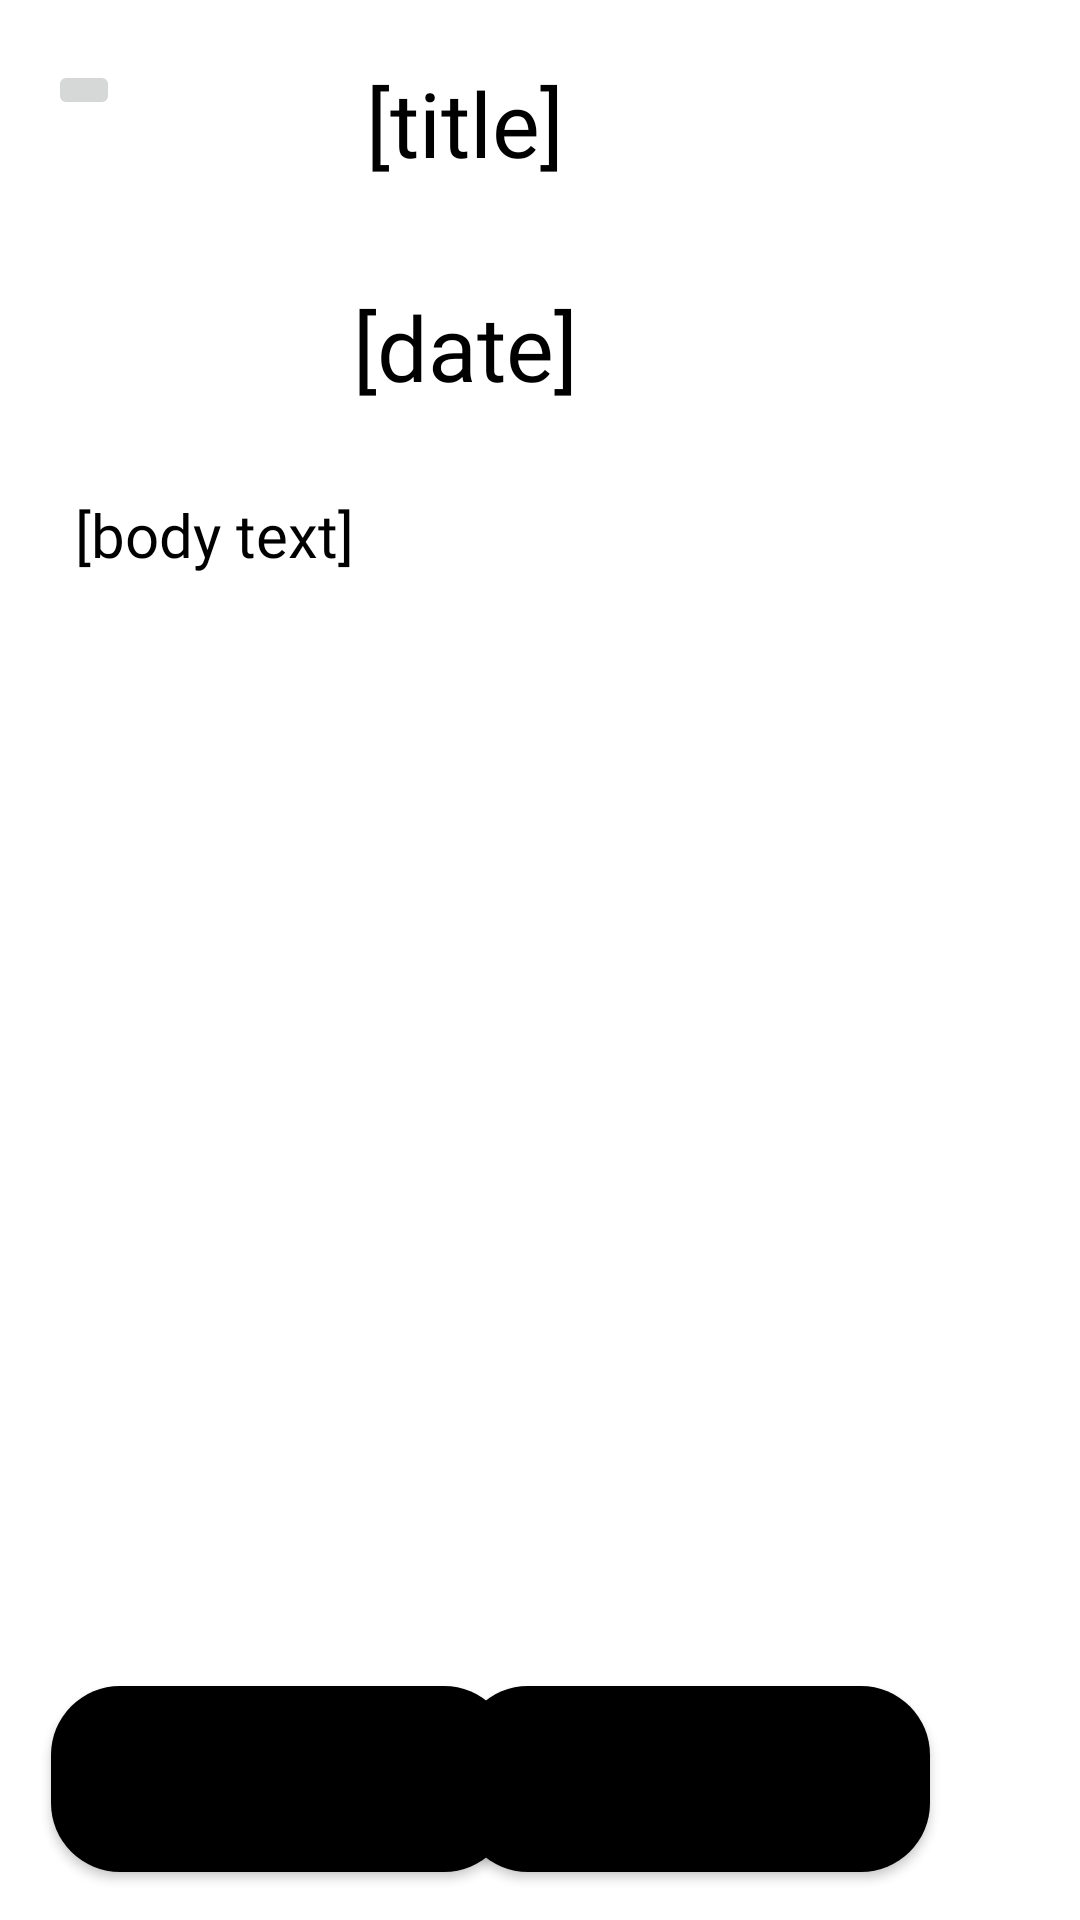

This screen was rendered from an Android layout file. Write that file and the resources it references.
<!-- AndroidManifest.xml: application theme Theme.Voluntold -->
<!-- res/layout/org_view_opportunity_post.xml -->
<?xml version="1.0" encoding="utf-8"?>
<androidx.constraintlayout.widget.ConstraintLayout xmlns:android="http://schemas.android.com/apk/res/android"
    xmlns:app="http://schemas.android.com/apk/res-auto"
    xmlns:tools="http://schemas.android.com/tools"
    android:layout_width="match_parent"
    android:layout_height="match_parent"
    tools:context=".cOrgViewOpportunity">

    <TextView
        android:id="@+id/contentOfPostTV"
        android:layout_width="310dp"
        android:layout_height="341dp"
        android:layout_marginTop="30dp"
        android:fontFamily="@font/dm_sans"
        android:text="[body text]"
        android:textSize="20sp"
        android:textColor="@color/black"
        app:layout_constraintBottom_toBottomOf="parent"
        app:layout_constraintEnd_toEndOf="parent"
        app:layout_constraintStart_toStartOf="parent"
        app:layout_constraintTop_toTopOf="parent" />

    <ImageButton
        android:id="@+id/imageButton6"
        android:layout_width="wrap_content"
        android:layout_height="wrap_content"
        android:layout_marginStart="16dp"
        android:layout_marginTop="20dp"
        android:onClick="goBack"
        app:layout_constraintStart_toStartOf="parent"
        app:layout_constraintTop_toTopOf="parent"
        app:srcCompat="@drawable/ic_baseline_arrow_back_ios_24" />

    <TextView
        android:id="@+id/postTitleTV"
        android:layout_width="266dp"
        android:layout_height="50dp"
        android:layout_marginTop="16dp"
        android:layout_marginEnd="72dp"
        android:fontFamily="@font/dm_sans_bold"
        android:gravity="center"
        android:text="[title]"
        android:textSize="30sp"
        android:textColor="@color/black"
        app:layout_constraintEnd_toEndOf="parent"
        app:layout_constraintTop_toTopOf="parent" />

    <TextView
        android:id="@+id/postDateTV"
        android:layout_width="266dp"
        android:layout_height="50dp"
        android:layout_marginEnd="72dp"
        android:layout_marginBottom="475dp"
        android:fontFamily="@font/dm_sans_medium"
        android:gravity="center"
        android:text="[date]"
        android:textSize="30sp"
        android:textColor="@color/black"
        app:layout_constraintBottom_toBottomOf="parent"
        app:layout_constraintEnd_toEndOf="parent"
        app:layout_constraintTop_toBottomOf="@+id/postTitleTV" />

    <Button
        android:id="@+id/submitButton"
        android:layout_width="154dp"
        android:layout_height="62dp"
        android:layout_marginStart="51dp"
        android:layout_marginEnd="16dp"
        android:layout_marginBottom="16dp"
        android:background="@drawable/roundedbutton"
        android:fontFamily="@font/dm_sans"
        android:onClick="editOpportunity"
        android:text="Edit Opportunity"
        android:textSize="16sp"
        app:layout_constraintBottom_toBottomOf="parent"
        app:layout_constraintEnd_toStartOf="@+id/goToVolsButton"
        app:layout_constraintStart_toStartOf="parent" />

    <Button
        android:id="@+id/goToVolsButton"
        android:layout_width="157dp"
        android:layout_height="62dp"
        android:layout_marginEnd="50dp"
        android:background="@drawable/roundedbutton"
        android:layout_marginBottom="16dp"
        android:fontFamily="@font/dm_sans"
        android:onClick="viewVolunteers"
        android:text="View Volunteers"
        android:textSize="16sp"
        app:layout_constraintBottom_toBottomOf="parent"
        app:layout_constraintEnd_toEndOf="parent" />

</androidx.constraintlayout.widget.ConstraintLayout>
<!-- resources referenced by this layout -->
<resources>
  <color name="black">#FF000000</color>
  <!-- drawable roundedbutton (drawable) -->
  <?xml version="1.0" encoding="utf-8"?>
  <shape xmlns:android="http://schemas.android.com/apk/res/android"
      android:shape="rectangle">
      <solid android:color="@color/black"/>
      <corners android:bottomRightRadius="23dp"
          android:bottomLeftRadius="23dp"
          android:topRightRadius="23dp"
          android:topLeftRadius="23dp"/>
  </shape>
  <style name="Theme.Voluntold" parent="Theme.MaterialComponents.DayNight.DarkActionBar">
          
          <item name="colorPrimary">@color/teal_700</item>
          <item name="colorPrimaryVariant">@color/teal_700</item>
          <item name="colorOnPrimary">@color/white</item>
          
          <item name="colorSecondary">@color/teal_200</item>
          <item name="colorSecondaryVariant">@color/teal_700</item>
          <item name="colorOnSecondary">@color/black</item>
          
          <item name="android:statusBarColor" tools:targetApi="l">?attr/colorPrimaryVariant</item>
          
      </style>
  <color name="teal_700">#0D8888</color>
  <color name="white">#FFFFFFFF</color>
  <color name="teal_200">#FF03DAC5</color>
</resources>
